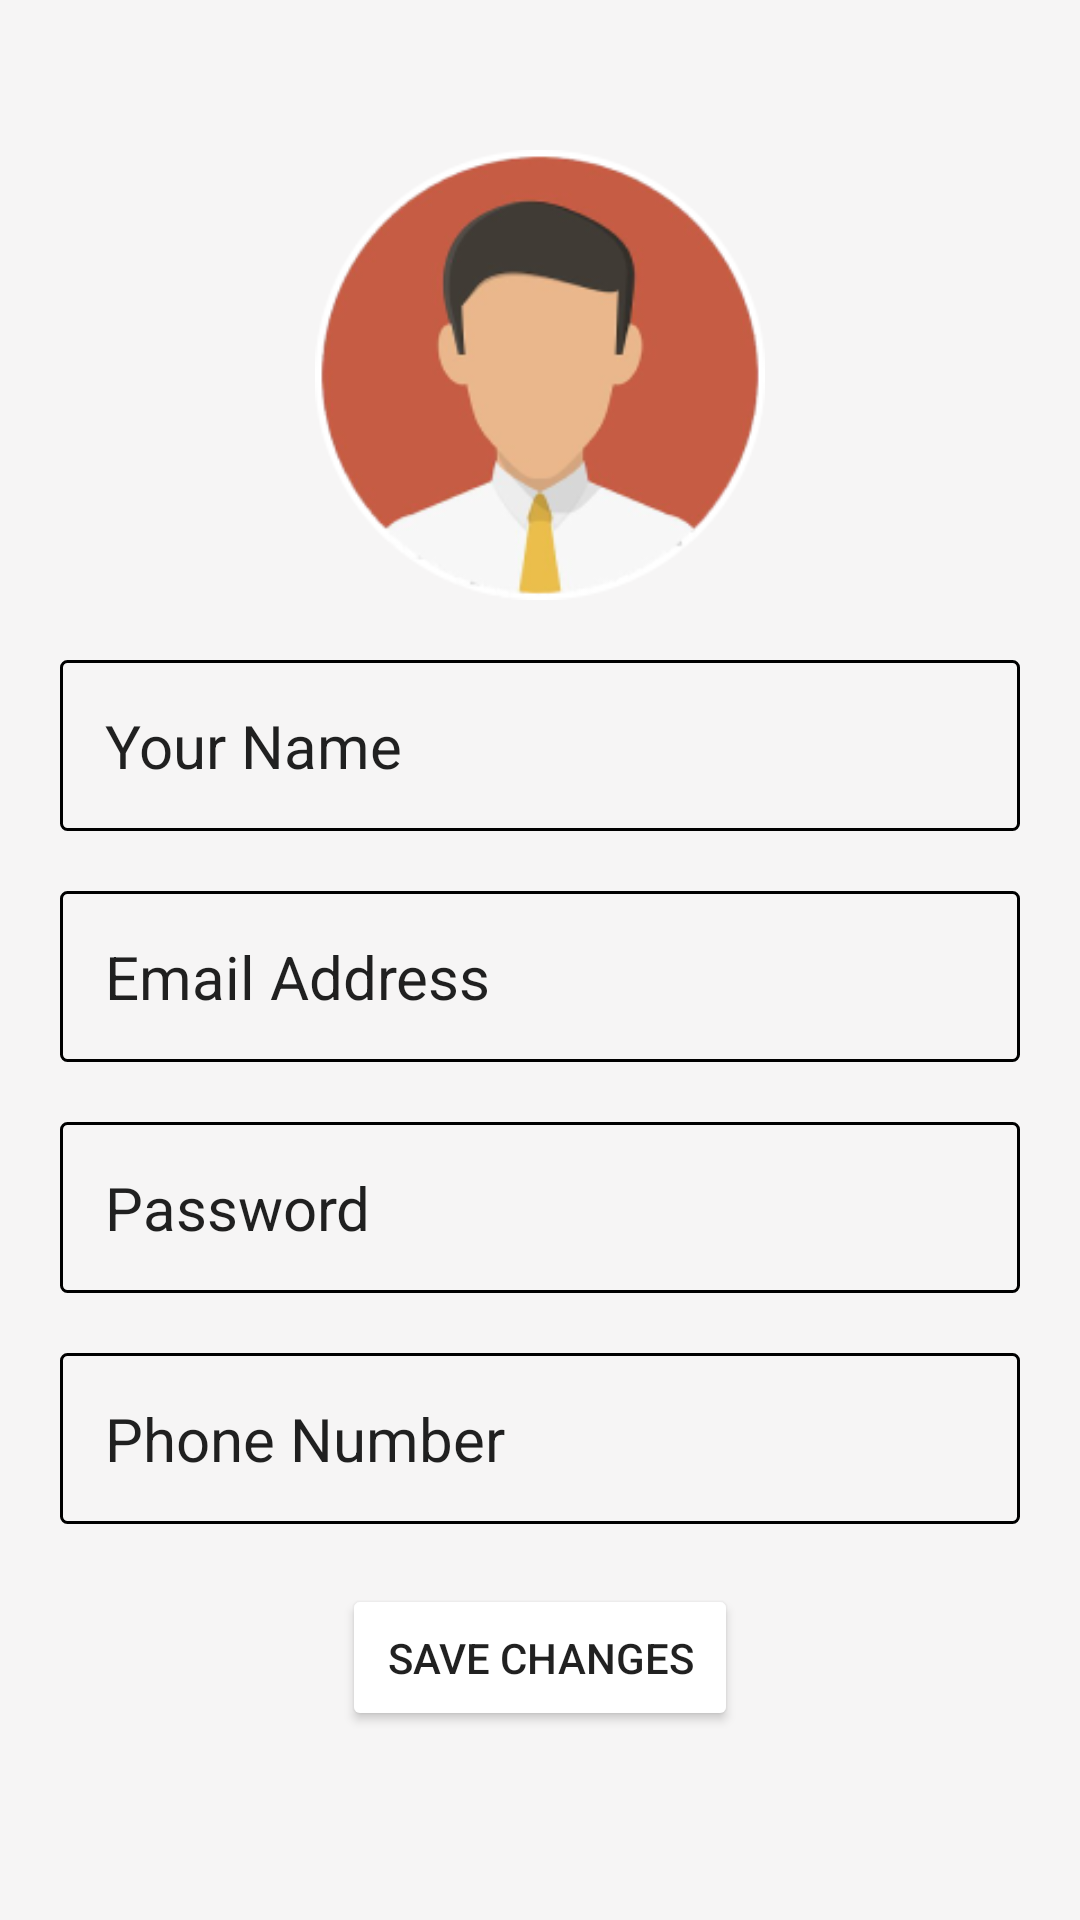

Produce the Android XML layout that renders to this screen, including the resource entries it uses.
<!-- AndroidManifest.xml: application theme Theme.UpToDate -->
<!-- res/layout/fragment_edit_profile.xml -->
<?xml version="1.0" encoding="utf-8"?>
<FrameLayout xmlns:android="http://schemas.android.com/apk/res/android"
    xmlns:app="http://schemas.android.com/apk/res-auto"
    xmlns:tools="http://schemas.android.com/tools"
    android:layout_width="match_parent"
    android:layout_height="match_parent"
    tools:context=".EditProfileFragment">

    <LinearLayout
        android:layout_width="match_parent"
        android:layout_height="match_parent"
        android:orientation="vertical"
        android:background="#F6F5F5"
        tools:context=".EditProfileFragment">

        <ImageView
            android:id="@+id/imageView2"
            android:layout_width="150dp"
            android:layout_height="150dp"
            android:layout_gravity="center"
            android:layout_marginTop="50dp"
            android:src="@drawable/user_profile" />

        <EditText
            android:id="@+id/input_your_name"
            android:layout_width="match_parent"
            android:layout_height="wrap_content"
            android:layout_marginLeft="20dp"
            android:layout_marginTop="20dp"
            android:layout_marginRight="20dp"
            android:layout_marginBottom="0dp"
            android:background="@drawable/edit_text_border"
            android:padding="15dp"
            android:text="@string/input_your_name"
            android:textSize="20sp" />

        <EditText
            android:id="@+id/input_email_address"
            android:layout_width="match_parent"
            android:layout_height="wrap_content"
            android:textSize="20sp"
            android:text="@string/input_email_address"
            android:background="@drawable/edit_text_border"
            android:padding="15dp"
            android:layout_marginTop="20dp"
            android:layout_marginBottom="0dp"
            android:layout_marginRight="20dp"
            android:layout_marginLeft="20dp"/>

        <EditText
            android:id="@+id/input_password"
            android:layout_width="match_parent"
            android:layout_height="wrap_content"
            android:textSize="20sp"
            android:text="@string/input_password"
            android:background="@drawable/edit_text_border"
            android:padding="15dp"
            android:layout_marginTop="20dp"
            android:layout_marginBottom="0dp"
            android:layout_marginRight="20dp"
            android:layout_marginLeft="20dp"/>

        <EditText
            android:id="@+id/input_phone_number"
            android:layout_width="match_parent"
            android:layout_height="wrap_content"
            android:textSize="20sp"
            android:text="@string/input_phone_number"
            android:background="@drawable/edit_text_border"
            android:padding="15dp"
            android:layout_marginTop="20dp"
            android:layout_marginBottom="0dp"
            android:layout_marginRight="20dp"
            android:layout_marginLeft="20dp"/>

        <Button
            android:id="@+id/save_changes"
            android:layout_width="wrap_content"
            android:layout_height="wrap_content"
            android:text="Save Changes"
            android:padding="15dp"
            android:layout_marginTop="20dp"
            android:layout_marginBottom="0dp"
            android:layout_marginRight="20dp"
            android:layout_marginLeft="20dp"
            android:layout_gravity="center"/>

    </LinearLayout>

</FrameLayout>
<!-- resources referenced by this layout -->
<resources>
  <!-- drawable edit_text_border (drawable-v24) -->
  <shape
      xmlns:android="http://schemas.android.com/apk/res/android"
      android:shape="rectangle">
      <solid
          android:color="@android:color/transparent"/>
  
      <corners
          android:bottomRightRadius="2dp"
          android:bottomLeftRadius="2dp"
          android:topLeftRadius="2dp"
          android:topRightRadius="2dp"/>
      <stroke
          android:color="#000"
          android:width="1dp"/>
  </shape>
  <!-- drawable user_profile: webp bitmap (drawable, 16666 bytes) -->
  <string name="input_email_address">Email Address</string>
  <string name="input_password">Password</string>
  <string name="input_phone_number">Phone Number</string>
  <string name="input_your_name">Your Name</string>
  <style name="Theme.UpToDate" parent="Theme.MaterialComponents.DayNight.DarkActionBar">
          
          <item name="colorPrimary">#2D60E3</item>
          <item name="colorPrimaryVariant">#2D60E3</item>
          <item name="colorOnPrimary">@color/white</item>
          
          <item name="colorSecondary">#8AA7F1</item>
          <item name="colorSecondaryVariant">#5D76B6</item>
          <item name="colorOnSecondary">@color/black</item>
          
          <item name="android:statusBarColor" tools:targetApi="l">?attr/colorPrimaryVariant</item>
          
  
          
          <item name="android:colorButtonNormal">@color/buttonColor</item>
      </style>
  <color name="white">#FFFFFFFF</color>
  <color name="black">#FF000000</color>
  <color name="buttonColor">#FFFFFFFF</color>
</resources>
